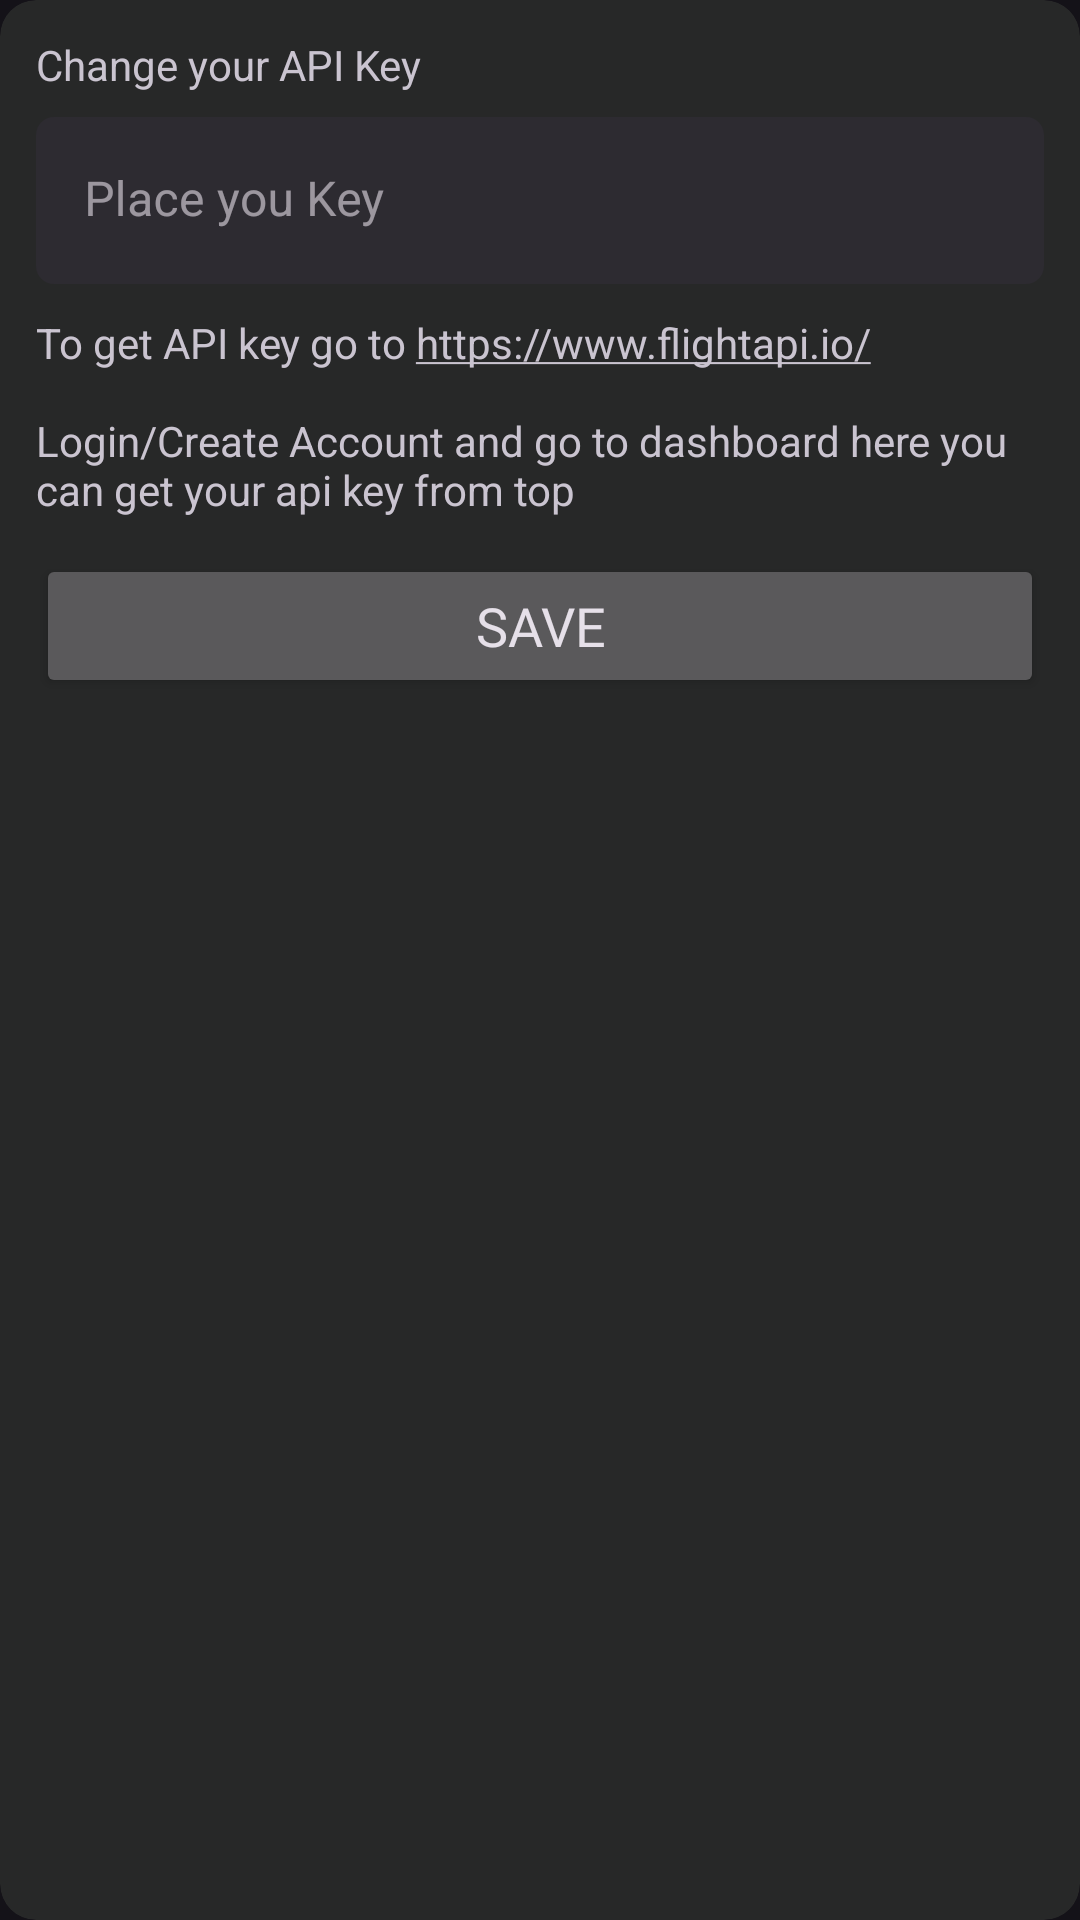

Write the Android layout XML for this screen, with the resource values it uses.
<!-- AndroidManifest.xml: application theme Theme.Airbnb -->
<!-- res/layout/api_key_layout.xml -->
<?xml version="1.0" encoding="utf-8"?>
<com.google.android.material.card.MaterialCardView xmlns:android="http://schemas.android.com/apk/res/android"
    android:layout_width="match_parent"
    android:layout_height="wrap_content"
    xmlns:app="http://schemas.android.com/apk/res-auto"
    app:strokeWidth="0dp"
    app:cardElevation="0dp"
    app:cardCornerRadius="12dp"
    android:layout_margin="12dp"
    app:cardBackgroundColor="@color/dark">

    <LinearLayout
        android:layout_width="match_parent"
        android:layout_height="match_parent"
        android:orientation="vertical"
        android:padding="12dp">
        <TextView
            android:layout_width="match_parent"
            android:layout_height="wrap_content"
            android:text="Change your API Key" />

        <com.google.android.material.textfield.TextInputLayout
            android:id="@+id/apiKey"
            style="@style/Widget.MaterialComponents.TextInputLayout.FilledBox"
            android:layout_width="match_parent"
            android:layout_height="wrap_content"
            app:boxStrokeWidth="0sp"
            app:boxStrokeWidthFocused="0sp"
            app:boxCornerRadiusTopEnd="6sp"
            app:boxCornerRadiusTopStart="6sp"
            app:boxCornerRadiusBottomEnd="6sp"
            app:boxCornerRadiusBottomStart="6sp"
            android:layout_marginTop="8sp"
            android:hint="Place you Key">

            <com.google.android.material.textfield.TextInputEditText
                android:layout_width="match_parent"
                android:layout_height="match_parent"
                android:inputType="textPersonName" />

        </com.google.android.material.textfield.TextInputLayout>

        <TextView
            android:id="@+id/instructions"
            android:layout_width="match_parent"
            android:layout_height="wrap_content"
            android:layout_marginTop="10dp"
            android:text="@string/to_get_api_key" />

        <Button
            android:id="@+id/save"
            android:layout_width="match_parent"
            android:layout_height="wrap_content"
            android:layout_marginTop="12sp"
            android:text="Save"
            android:textSize="18sp"
            android:fontFamily="@font/roboto" />
    </LinearLayout>

</com.google.android.material.card.MaterialCardView>
<!-- resources referenced by this layout -->
<resources>
  <color name="dark">#272828</color>
  <string name="to_get_api_key">To get API key go to <u>https://www.flightapi.io/</u>\n\nLogin/Create Account and go to dashboard here you can get your api key from top</string>
  <style name="Theme.Airbnb" parent="Base.Theme.Airbnb" />
  <style name="Base.Theme.Airbnb" parent="Theme.Material3.Dark.NoActionBar">
          
          <item name="colorPrimary">@color/blue</item>
          <item name="colorPrimaryVariant">@color/blue</item>
          <item name="colorOnPrimary">@color/white</item>
          
          <item name="colorSecondary">@color/orange</item>
          <item name="colorSecondaryVariant">@color/orange</item>
          <item name="colorOnSecondary">@color/white</item>
          
          <item name="android:statusBarColor">@color/back</item>
      </style>
  <color name="blue">#5788B6</color>
  <color name="white">#FFFFFFFF</color>
  <color name="orange">#BF6042</color>
  <color name="back">#121212</color>
</resources>
